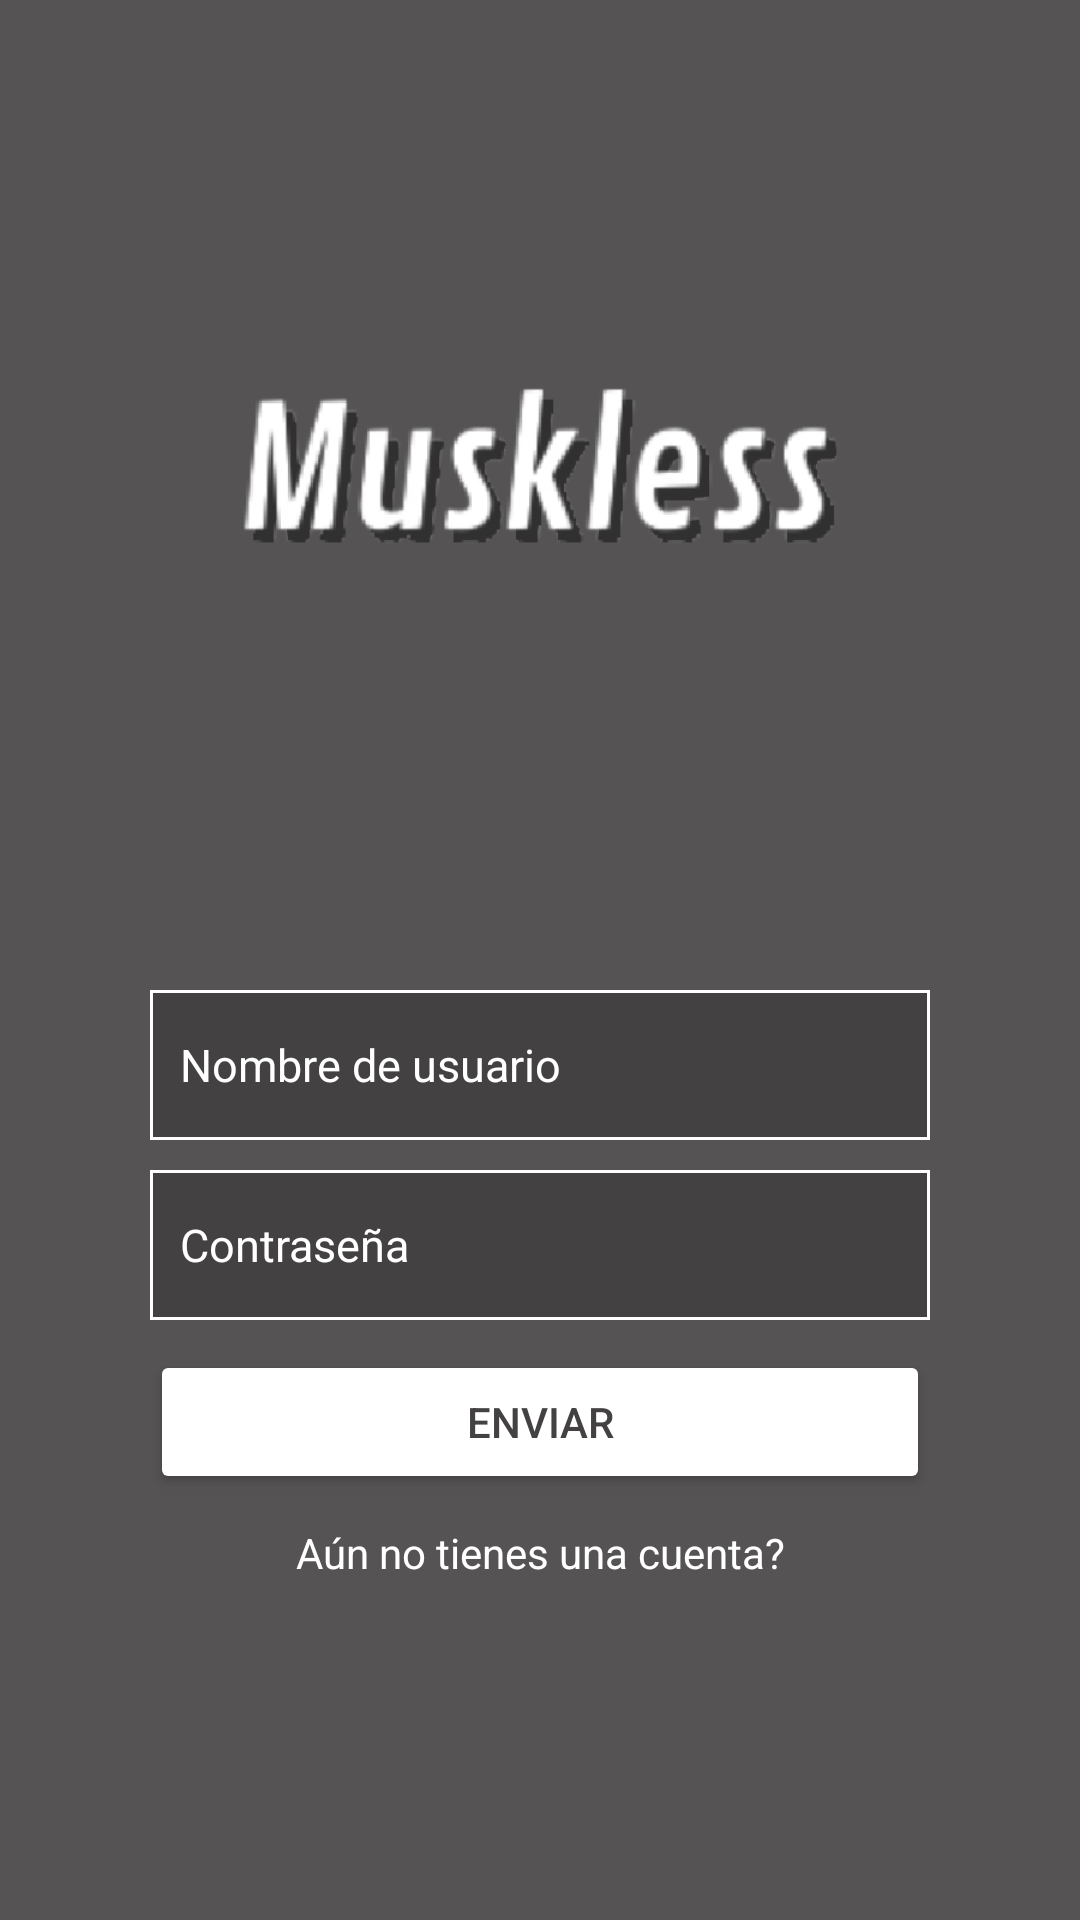

This screen was rendered from an Android layout file. Write that file and the resources it references.
<!-- AndroidManifest.xml: application theme Theme.Muskless -->
<!-- res/layout/activity_login.xml -->
<?xml version="1.0" encoding="utf-8"?>
<androidx.constraintlayout.widget.ConstraintLayout xmlns:android="http://schemas.android.com/apk/res/android"
    android:layout_width="match_parent"
    android:layout_height="match_parent"
    xmlns:app="http://schemas.android.com/apk/res-auto"
    android:background="#555353">


    <LinearLayout
        android:layout_width="match_parent"
        android:layout_height="match_parent"
        android:orientation="vertical">

        <LinearLayout

            android:id="@+id/appHeaderLogin"
            android:layout_marginTop="60dp"
            android:layout_width="match_parent"
            android:layout_height="200dp"
            android:orientation="vertical">

            <ImageView
                android:id="@+id/logoImg"
                android:layout_width="match_parent"
                android:layout_height="wrap_content"
                app:srcCompat="@drawable/logo_muskless" />

        </LinearLayout>

        <LinearLayout

            android:id="@+id/loginContainer"
            android:layout_width="280dp"
            android:layout_height="wrap_content"
            android:layout_gravity="center"
            android:layout_marginTop="60dp"
            android:orientation="vertical"
            android:padding="10dp">

            <EditText
                android:id="@+id/userUsername"
                android:layout_width="match_parent"
                android:layout_height="50dp"
                android:ems="10"
                android:hint="Nombre de usuario"
                android:inputType="textPersonName"
                android:background="@drawable/shape_text_field"
                android:layout_marginBottom="10dp"
                android:padding="10dp"
                android:textColor="@color/white"
                android:textColorHint="@color/white"
                android:textSize="15dp"/>

            <EditText
                android:id="@+id/userPassword"
                android:layout_width="match_parent"
                android:layout_height="50dp"
                android:ems="10"
                android:hint="Contraseña"
                android:inputType="textPassword"
                android:background="@drawable/shape_text_field"
                android:layout_marginBottom="10dp"
                android:padding="10dp"
                android:textColor="@color/white"
                android:textColorHint="@color/white"
                android:textSize="15dp"/>

            <LinearLayout
                android:layout_width="match_parent"
                android:layout_height="100dp"
                android:orientation="vertical">

                <Button
                    android:id="@+id/submitButton"
                    android:layout_width="match_parent"
                    android:layout_height="wrap_content"
                    android:text="Enviar"
                    android:backgroundTint="@color/white"
                    android:textColor="#434141"/>

                <TextView
                    android:layout_marginTop="10dp"
                    android:id="@+id/clickableText"
                    android:layout_width="match_parent"
                    android:textColor="@color/white"
                    android:layout_height="wrap_content"
                    android:text="Aún no tienes una cuenta?"
                    android:gravity="center"
                    android:clickable="true"/>

            </LinearLayout>

        </LinearLayout>



    </LinearLayout>
</androidx.constraintlayout.widget.ConstraintLayout>
<!-- resources referenced by this layout -->
<resources>
  <color name="white">#FFFFFFFF</color>
  <!-- drawable logo_muskless: png bitmap (drawable, 52712 bytes) -->
  <!-- drawable shape_text_field (drawable) -->
  <?xml version="1.0" encoding="utf-8"?>
  <shape xmlns:android="http://schemas.android.com/apk/res/android">
  
      <solid android:color="#434141" />
      <stroke android:color="@color/white" android:width="1dp" />
      <size android:height="35dp" />
  
  </shape>
  <style name="Theme.Muskless" parent="Theme.MaterialComponents.DayNight.DarkActionBar">
          
          <item name="colorPrimary">@color/purple_500</item>
          <item name="colorPrimaryVariant">@color/purple_700</item>
          <item name="colorOnPrimary">@color/white</item>
          
          <item name="colorSecondary">@color/teal_200</item>
          <item name="colorSecondaryVariant">@color/teal_700</item>
          <item name="colorOnSecondary">@color/black</item>
          
          <item name="android:statusBarColor">?attr/colorPrimaryVariant</item>
          
      </style>
  <color name="purple_500">#FF6200EE</color>
  <color name="purple_700">#FF3700B3</color>
  <color name="teal_200">#FF03DAC5</color>
  <color name="teal_700">#FF018786</color>
  <color name="black">#FF000000</color>
</resources>
